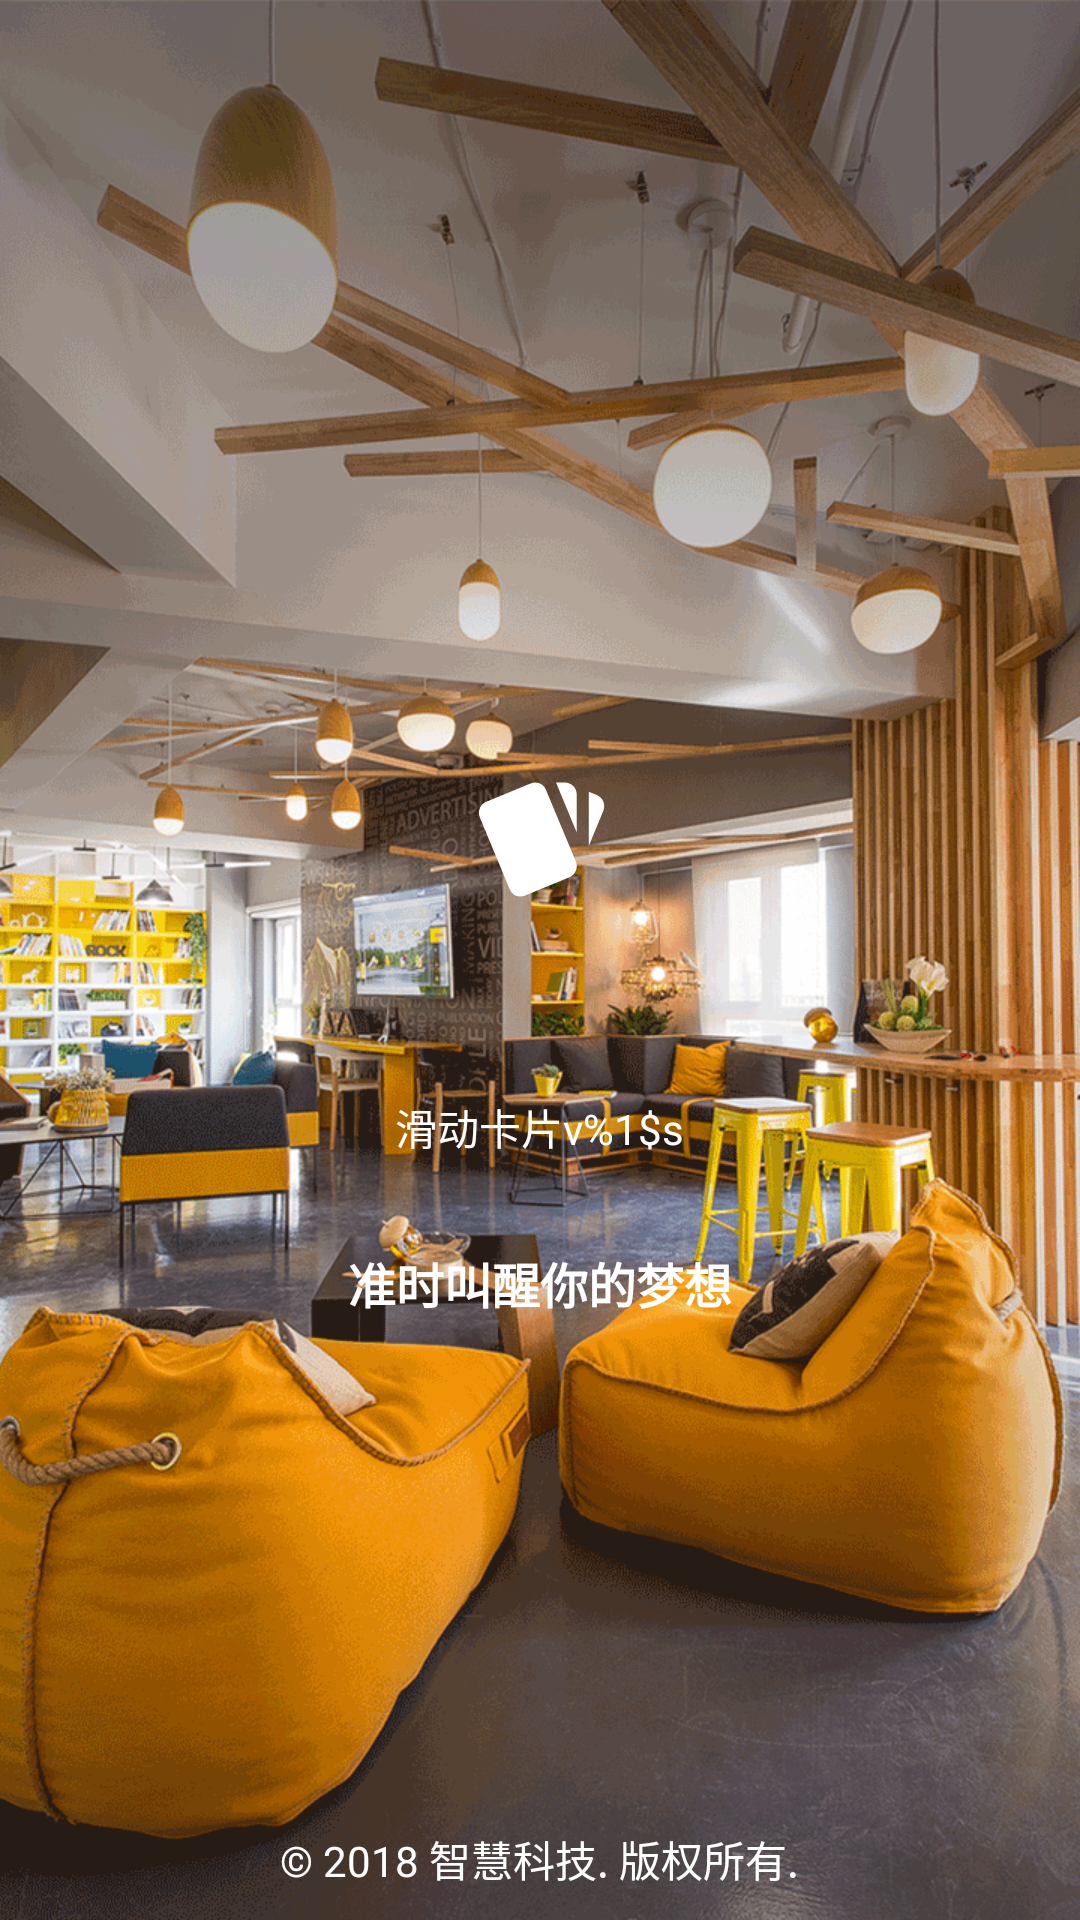

Here is an Android app screen rendered from its layout file. Give the layout XML and the strings, colors and styles it references.
<!-- AndroidManifest.xml: activity theme Transparent.Light -->
<!-- res/layout/activity_splash.xml -->
<?xml version="1.0" encoding="utf-8"?>
<RelativeLayout
    xmlns:android="http://schemas.android.com/apk/res/android"
    xmlns:tools="http://schemas.android.com/tools"
    android:layout_width="match_parent"
    android:layout_height="match_parent"
    tools:context=".ui.activity.SplashActivity"
    tools:ignore="ContentDescription">

    <ImageView
        android:id="@+id/iv_splash"
        android:layout_width="match_parent"
        android:layout_height="match_parent"
        android:scaleType="fitXY"
        android:src="@drawable/ic_welcome"/>

    <include layout="@layout/layout_logo"/>

</RelativeLayout>
<!-- res/layout/layout_logo.xml (included above) -->
<?xml version="1.0" encoding="utf-8"?>
<merge xmlns:android="http://schemas.android.com/apk/res/android"
       xmlns:tools="http://schemas.android.com/tools"
       android:layout_width="match_parent"
       android:layout_height="match_parent">

    <RelativeLayout
        android:layout_width="match_parent"
        android:layout_height="match_parent">

        <LinearLayout
            android:layout_width="match_parent"
            android:layout_height="wrap_content"
            android:layout_centerInParent="true"
            android:gravity="center"
            android:orientation="vertical">

            <ImageView
                android:layout_width="160dp"
                android:layout_height="160dp"
                android:scaleType="centerInside"
                android:src="@mipmap/ic_logo"
                tools:ignore="ContentDescription"/>

            <TextView
                android:id="@+id/tv_version"
                android:layout_width="wrap_content"
                android:layout_height="wrap_content"
                android:layout_marginTop="5dp"
                android:text="@string/version"
                android:textColor="@android:color/white"
                android:textSize="14sp"/>

            <TextView
                android:id="@+id/tv_slogan"
                android:layout_width="wrap_content"
                android:layout_height="wrap_content"
                android:layout_marginTop="30dp"
                android:text="@string/slogan"
                android:textColor="@android:color/white"
                android:textSize="16sp"
                android:textStyle="bold"/>

        </LinearLayout>

        <TextView
            android:layout_width="wrap_content"
            android:layout_height="wrap_content"
            android:layout_alignParentBottom="true"
            android:layout_centerInParent="true"
            android:layout_marginBottom="10dp"
            android:gravity="center"
            android:text="@string/copyright"
            android:textColor="@android:color/white"
            android:textSize="14sp"/>
    </RelativeLayout>
</merge>
<!-- resources referenced by this layout -->
<resources>
  <!-- drawable ic_welcome: png bitmap (drawable-hdpi, 299716 bytes) -->
  <!-- mipmap ic_logo: png bitmap (mipmap-hdpi, 1312 bytes) -->
  <string name="copyright">© 2018 智慧科技. 版权所有.</string>
  <string name="slogan">准时叫醒你的梦想</string>
  <string name="version">滑动卡片v%1$s</string>
  <style name="Transparent.Light" parent="@style/Theme.AppCompat.Light.NoActionBar">
          <item name="android:windowIsTranslucent">true</item>
          <item name="android:screenOrientation">portrait</item>
      </style>
</resources>
